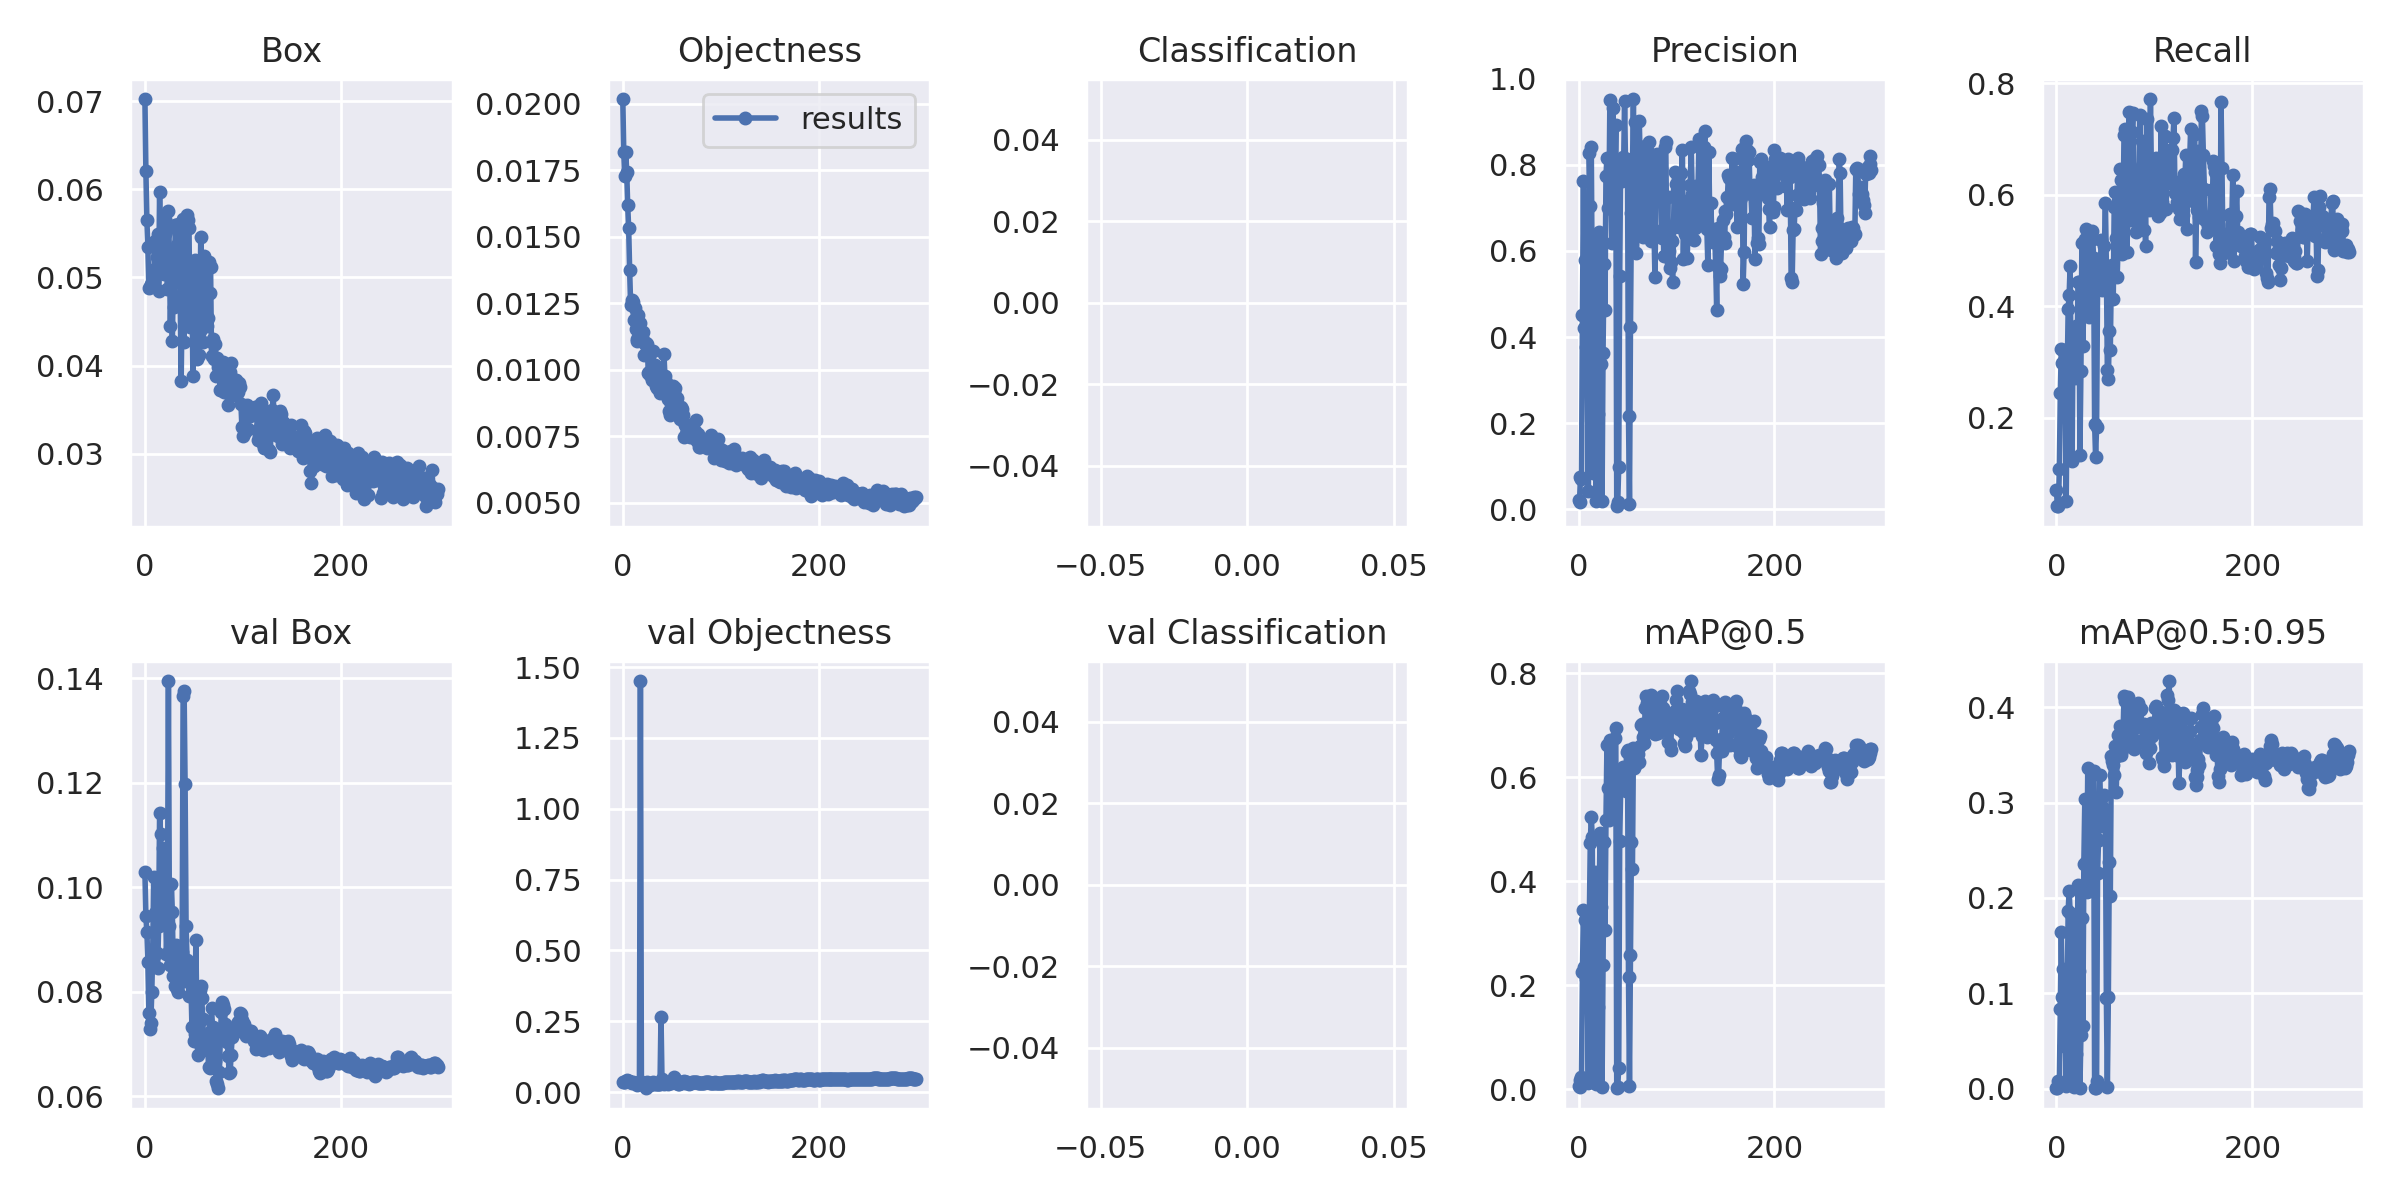

Source data for this figure (header and first rows):
epoch, taille model, loss box, loss obj, cls, loss, labels ?, img-size, P (précision ?), R, mAP50, mAP50-95, ?, ?
0/299, 10.3G, 0.07023, 0.02018, 0, 0.0904, 43, 640, 0.02183, 0.07157, 0.006121, 0.001061, 0.103, 0.03424, 0
1/299, 15.1G, 0.06203, 0.01818, 0, 0.08021, 61, 640, 0.01767, 0.04159, 0.004235, 0.0008958, 0.09445, 0.03633, 0
2/299, 17.7G, 0.05651, 0.01728, 0, 0.0738, 37, 640, 0.07556, 0.04159, 0.01809, 0.007502, 0.09153, 0.03699, 0
3/299, 17.7G, 0.05344, 0.0182, 0, 0.07164, 48, 640, 0.07022, 0.1083, 0.02369, 0.005546, 0.08574, 0.03785, 0
4/299, 17.7G, 0.04885, 0.01745, 0, 0.0663, 37, 640, 0.4519, 0.2447, 0.2264, 0.08341, 0.07602, 0.04105, 0
5/299, 17.7G, 0.04893, 0.01619, 0, 0.06512, 44, 640, 0.7629, 0.323, 0.3449, 0.1643, 0.07283, 0.0394, 0
6/299, 17.7G, 0.04925, 0.01532, 0, 0.06457, 26, 640, 0.4205, 0.2988, 0.2362, 0.09655, 0.07408, 0.03977, 0
7/299, 17.7G, 0.04933, 0.01374, 0, 0.06306, 43, 640, 0.578, 0.3211, 0.3263, 0.1253, 0.07989, 0.0365, 0
8/299, 17.7G, 0.0508, 0.01245, 0, 0.06325, 44, 640, 0.3764, 0.3027, 0.2118, 0.04479, 0.088, 0.03407, 0
9/299, 17.7G, 0.04963, 0.01261, 0, 0.06224, 50, 640, 0.3066, 0.2447, 0.1972, 0.06054, 0.102, 0.03085, 0
10/299, 17.7G, 0.05415, 0.01255, 0, 0.0667, 45, 640, 0.04358, 0.05029, 0.0123, 0.002526, 0.09506, 0.03716, 0
11/299, 17.7G, 0.05417, 0.01189, 0, 0.06605, 36, 640, 0.8267, 0.2727, 0.3249, 0.09505, 0.09525, 0.03233, 0
12/299, 17.7G, 0.05236, 0.01233, 0, 0.06469, 60, 640, 0.7049, 0.3956, 0.4746, 0.1865, 0.08752, 0.03209, 0
13/299, 17.7G, 0.05496, 0.01154, 0, 0.06649, 37, 640, 0.8407, 0.4197, 0.5243, 0.2074, 0.08451, 0.03233, 0
14/299, 17.7G, 0.04845, 0.01107, 0, 0.05951, 50, 640, 0.4955, 0.4729, 0.4855, 0.1843, 0.09252, 0.02656, 0
15/299, 17.7G, 0.05973, 0.01115, 0, 0.07088, 45, 640, 0.08315, 0.2776, 0.0363, 0.005698, 0.1142, 0.03193, 0
16/299, 17.7G, 0.0519, 0.01207, 0, 0.06397, 67, 640, 0.1216, 0.1228, 0.03465, 0.007537, 0.1103, 0.03203, 0
17/299, 17.7G, 0.0513, 0.01128, 0, 0.06259, 21, 640, 0.632, 0.3607, 0.4183, 0.1731, 0.09559, 0.02972, 0
18/299, 17.7G, 0.05398, 0.01177, 0, 0.06574, 50, 640, 0.01829, 0.3559, 0.0103, 0.001588, 0.1075, 1.451, 0
19/299, 17.7G, 0.05035, 0.01128, 0, 0.06162, 53, 640, 0.4018, 0.2722, 0.2307, 0.07331, 0.1006, 0.03152, 0
20/299, 17.7G, 0.0566, 0.01123, 0, 0.06783, 35, 640, 0.2219, 0.3646, 0.1584, 0.03662, 0.09648, 0.03625, 0
21/299, 17.7G, 0.05493, 0.01143, 0, 0.06636, 48, 640, 0.6449, 0.2805, 0.3598, 0.08227, 0.09778, 0.03233, 0
22/299, 17.7G, 0.05524, 0.01057, 0, 0.06581, 28, 640, 0.6158, 0.4439, 0.4938, 0.2135, 0.08725, 0.03158, 0
23/299, 17.7G, 0.04872, 0.01098, 0, 0.0597, 42, 640, 0.3377, 0.4429, 0.3499, 0.123, 0.09386, 0.029, 0
24/299, 17.7G, 0.0575, 0.01102, 0, 0.06852, 39, 640, 0.0188, 0.1335, 0.004459, 0.0007647, 0.1395, 0.01343, 0
25/299, 17.7G, 0.0527, 0.01098, 0, 0.06368, 45, 640, 0.3636, 0.2843, 0.2394, 0.05594, 0.09269, 0.03483, 0
26/299, 17.7G, 0.04452, 0.009896, 0, 0.05441, 30, 640, 0.5706, 0.5145, 0.4753, 0.1786, 0.08516, 0.03076, 0
27/299, 17.7G, 0.05049, 0.009932, 0, 0.06042, 52, 640, 0.4633, 0.3298, 0.3063, 0.06539, 0.1007, 0.02988, 0
28/299, 17.7G, 0.04282, 0.009808, 0, 0.05263, 45, 640, 0.775, 0.4164, 0.5173, 0.2352, 0.09524, 0.02635, 0
29/299, 17.7G, 0.05009, 0.00977, 0, 0.05986, 44, 640, 0.8163, 0.5203, 0.6625, 0.3035, 0.08311, 0.02764, 0
30/299, 17.7G, 0.04665, 0.009607, 0, 0.05626, 58, 640, 0.6996, 0.5387, 0.5797, 0.2378, 0.08301, 0.03032, 0
31/299, 17.7G, 0.056, 0.0107, 0, 0.0667, 41, 640, 0.7005, 0.4236, 0.5172, 0.2067, 0.08108, 0.0368, 0
32/299, 17.7G, 0.05596, 0.009877, 0, 0.06583, 31, 640, 0.9508, 0.467, 0.6708, 0.3359, 0.089, 0.02731, 0
33/299, 17.7G, 0.05369, 0.01017, 0, 0.06386, 47, 640, 0.7528, 0.381, 0.5212, 0.2551, 0.08055, 0.03087, 0
34/299, 17.7G, 0.05092, 0.009399, 0, 0.06032, 52, 640, 0.619, 0.5242, 0.5766, 0.2452, 0.07992, 0.02917, 0
35/299, 17.7G, 0.05608, 0.009325, 0, 0.0654, 40, 640, 0.9333, 0.3897, 0.5649, 0.2145, 0.08421, 0.02746, 0
36/299, 17.7G, 0.04795, 0.009348, 0, 0.0573, 42, 640, 0.7154, 0.5348, 0.614, 0.2633, 0.08487, 0.02786, 0
37/299, 17.7G, 0.03829, 0.009357, 0, 0.04765, 42, 640, 0.7342, 0.521, 0.6763, 0.3296, 0.08195, 0.02767, 0
38/299, 17.7G, 0.04734, 0.009127, 0, 0.05647, 38, 640, 0.8936, 0.4872, 0.6953, 0.3335, 0.08753, 0.02731, 0
39/299, 17.7G, 0.05664, 0.009774, 0, 0.06642, 39, 640, 0.007024, 0.1896, 0.00234, 0.000324, 0.1366, 0.2659, 0
40/299, 17.7G, 0.0427, 0.009401, 0, 0.0521, 46, 640, 0.01726, 0.1306, 0.005379, 0.000779, 0.1376, 0.04755, 0
41/299, 17.7G, 0.04998, 0.00927, 0, 0.05925, 37, 640, 0.09719, 0.1838, 0.04124, 0.008085, 0.1197, 0.03337, 0
42/299, 17.7G, 0.04986, 0.01061, 0, 0.06047, 48, 640, 0.5422, 0.4352, 0.4784, 0.2265, 0.09256, 0.0295, 0
43/299, 17.7G, 0.05708, 0.009758, 0, 0.06684, 37, 640, 0.8108, 0.431, 0.5768, 0.2603, 0.08603, 0.0315, 0
44/299, 17.7G, 0.05647, 0.009538, 0, 0.066, 54, 640, 0.7617, 0.4822, 0.5999, 0.3294, 0.08334, 0.03045, 0
45/299, 17.7G, 0.05557, 0.009144, 0, 0.06471, 35, 640, 0.8185, 0.4842, 0.6198, 0.3025, 0.07913, 0.03153, 0
46/299, 17.7G, 0.04436, 0.008914, 0, 0.05327, 43, 640, 0.7958, 0.5193, 0.6187, 0.3043, 0.08508, 0.02952, 0
47/299, 17.7G, 0.05065, 0.008458, 0, 0.05911, 37, 640, 0.9487, 0.4293, 0.5815, 0.2756, 0.0815, 0.03098, 0
48/299, 17.7G, 0.04951, 0.008286, 0, 0.0578, 39, 640, 0.7925, 0.4662, 0.574, 0.2946, 0.07321, 0.03406, 0
49/299, 17.7G, 0.03881, 0.008703, 0, 0.04751, 45, 640, 0.8145, 0.5087, 0.6482, 0.3076, 0.07945, 0.03145, 0
50/299, 17.7G, 0.04726, 0.008466, 0, 0.05572, 47, 640, 0.8045, 0.5849, 0.6527, 0.2926, 0.07051, 0.03582, 0
51/299, 17.7G, 0.05203, 0.009392, 0, 0.06142, 37, 640, 0.217, 0.472, 0.2158, 0.09484, 0.07196, 0.04354, 0
52/299, 17.7G, 0.04417, 0.009182, 0, 0.05335, 39, 640, 0.01269, 0.2853, 0.006523, 0.001683, 0.08999, 0.05216, 0
53/299, 17.7G, 0.04081, 0.009315, 0, 0.05013, 50, 640, 0.4244, 0.2689, 0.2581, 0.09568, 0.0753, 0.04619, 0
54/299, 17.7G, 0.04799, 0.008887, 0, 0.05687, 45, 640, 0.6873, 0.3559, 0.475, 0.2381, 0.06794, 0.03769, 0
55/299, 17.7G, 0.04124, 0.008929, 0, 0.05017, 51, 640, 0.7755, 0.3211, 0.4232, 0.2016, 0.07013, 0.03877, 0
56/299, 17.7G, 0.04389, 0.008539, 0, 0.05243, 34, 640, 0.953, 0.4516, 0.6561, 0.3486, 0.08044, 0.02937, 0
57/299, 17.7G, 0.05461, 0.008415, 0, 0.06303, 34, 640, 0.702, 0.4749, 0.6179, 0.3439, 0.08109, 0.02973, 0
58/299, 17.7G, 0.05041, 0.008134, 0, 0.05854, 51, 640, 0.9005, 0.4139, 0.639, 0.3389, 0.07878, 0.03054, 0
59/299, 17.7G, 0.04269, 0.008607, 0, 0.05129, 54, 640, 0.5958, 0.5774, 0.6253, 0.3285, 0.07483, 0.03277, 0
... 240 more rows
